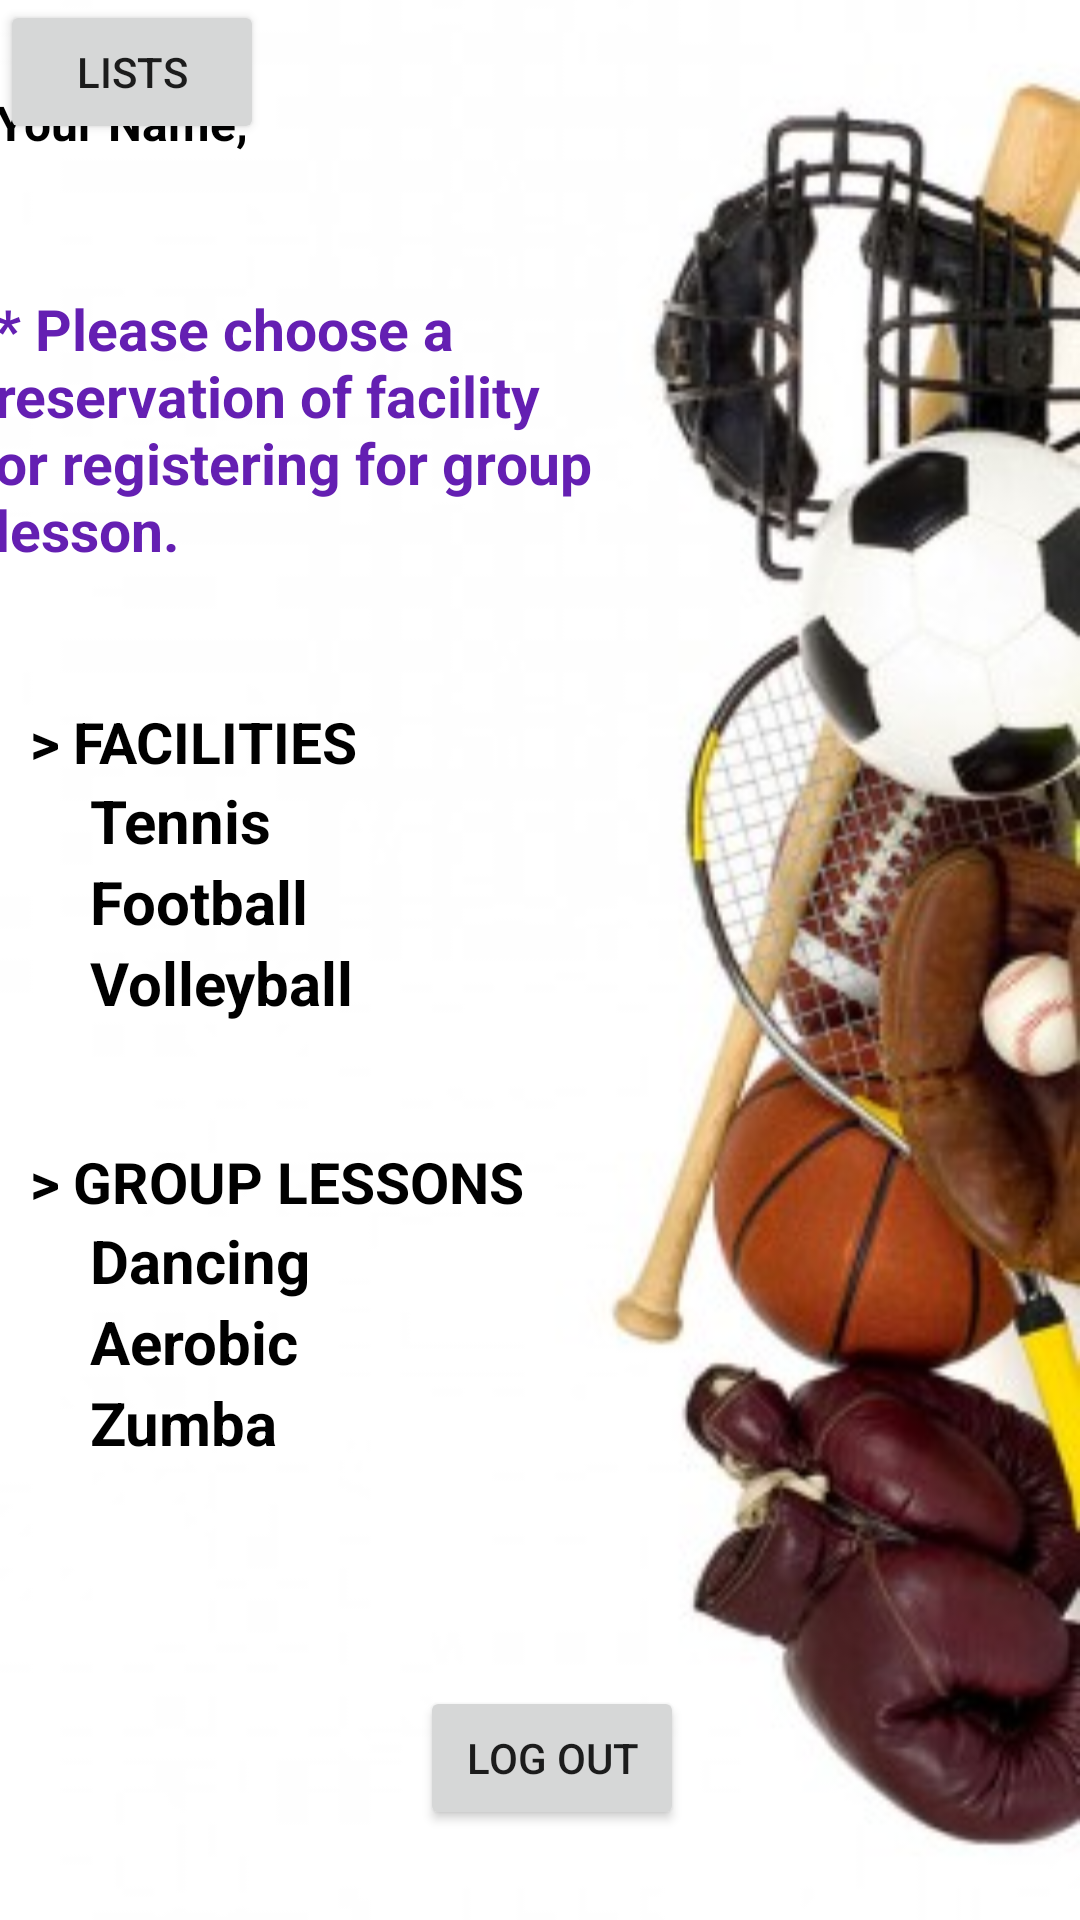

Reconstruct the res/layout file that produces this screen, plus the resources it refers to.
<!-- AndroidManifest.xml: application theme AppTheme -->
<!-- res/layout/activity_second.xml -->
<?xml version="1.0" encoding="utf-8"?>
<android.support.constraint.ConstraintLayout xmlns:android="http://schemas.android.com/apk/res/android"
    xmlns:app="http://schemas.android.com/apk/res-auto"
    xmlns:tools="http://schemas.android.com/tools"
    android:layout_width="match_parent"
    android:layout_height="match_parent"
    android:background="@drawable/ikibg"
    tools:context="com.example.bz.sportclubsupportingsystem.Second"
    >

    <TableLayout
        android:id="@+id/tableLayout3"
        android:layout_width="wrap_content"
        android:layout_height="wrap_content"
        android:layout_marginTop="45dp"
        android:paddingLeft="10dp"
        android:stretchColumns="1"
        app:layout_constraintStart_toStartOf="parent"
        app:layout_constraintTop_toBottomOf="@+id/textView26">

        <TableRow
            android:layout_width="match_parent"
            android:layout_height="wrap_content">

            <TextView
                android:id="@+id/textView2"
                android:layout_width="238dp"
                android:layout_height="wrap_content"
                android:text="> FACILITIES"
                android:textColor="@android:color/black"
                android:textSize="19sp"
                android:textStyle="bold"
                android:visibility="visible" />
        </TableRow>

        <TableRow
            android:layout_width="match_parent"
            android:layout_height="wrap_content">

            <TextView
                android:id="@+id/textView5"
                android:layout_width="match_parent"
                android:layout_height="wrap_content"
                android:onClick="OnClickGoTennis"
                android:paddingLeft="20dp"
                android:text="Tennis"
                android:textColor="@android:color/black"
                android:textSize="20sp"
                android:textStyle="bold"
                android:visibility="visible" />
        </TableRow>

        <TableRow
            android:layout_width="match_parent"
            android:layout_height="wrap_content">

            <TextView
                android:id="@+id/textView6"
                android:layout_width="match_parent"
                android:layout_height="wrap_content"
                android:onClick="OnClickGoFootball"
                android:paddingLeft="20dp"
                android:text="Football"
                android:textColor="@android:color/black"
                android:textSize="20sp"
                android:textStyle="bold"
                android:visibility="visible" />
        </TableRow>

        <TableRow
            android:layout_width="wrap_content"
            android:layout_height="match_parent">

            <TextView
                android:id="@+id/textView7"
                android:layout_width="match_parent"
                android:layout_height="wrap_content"
                android:onClick="OnClickGoVolleyball"
                android:paddingLeft="20dp"
                android:text="Volleyball"
                android:textColor="@android:color/black"
                android:textSize="20sp"
                android:textStyle="bold"
                android:visibility="visible" />
        </TableRow>
    </TableLayout>

    <TableLayout
        android:id="@+id/tableLayout2"
        android:layout_width="wrap_content"
        android:layout_height="wrap_content"
        android:layout_marginTop="40dp"
        android:paddingLeft="10dp"
        app:layout_constraintStart_toStartOf="parent"
        app:layout_constraintTop_toBottomOf="@+id/tableLayout3">

        <TableRow
            android:layout_width="match_parent"
            android:layout_height="wrap_content">

            <TextView
                android:id="@+id/textView"
                android:layout_width="wrap_content"
                android:layout_height="wrap_content"
                android:text="> GROUP LESSONS"
                android:textColor="@android:color/black"
                android:textSize="19sp"
                android:textStyle="bold"
                android:visibility="visible" />
        </TableRow>

        <TableRow
            android:layout_width="match_parent"
            android:layout_height="wrap_content">

            <TextView
                android:id="@+id/textView12"
                android:layout_width="wrap_content"
                android:layout_height="wrap_content"
                android:onClick="OnClickGoDancing"
                android:paddingLeft="20dp"
                android:text="Dancing"
                android:textColor="@android:color/black"
                android:textSize="20sp"
                android:textStyle="bold"
                android:visibility="visible" />
        </TableRow>

        <TableRow
            android:layout_width="match_parent"
            android:layout_height="wrap_content">

            <TextView
                android:id="@+id/textView13"
                android:layout_width="240dp"
                android:layout_height="wrap_content"
                android:onClick="OnClickGoAerobic"
                android:paddingLeft="20dp"
                android:text="Aerobic"
                android:textColor="@android:color/black"
                android:textSize="20sp"
                android:textStyle="bold"
                android:visibility="visible" />
        </TableRow>

        <TableRow
            android:layout_width="match_parent"
            android:layout_height="wrap_content">

            <TextView
                android:id="@+id/textView14"
                android:layout_width="match_parent"
                android:layout_height="wrap_content"
                android:onClick="OnClickGoZumba"
                android:paddingLeft="20dp"
                android:text="Zumba"
                android:textColor="@android:color/black"
                android:textSize="20sp"
                android:textStyle="bold"
                android:visibility="visible" />
        </TableRow>
    </TableLayout>

    <Button
        android:id="@+id/buttonExit"
        android:layout_width="wrap_content"
        android:layout_height="wrap_content"
        android:layout_marginBottom="30dp"
        android:layout_marginStart="140dp"
        android:text="Log out"
        app:layout_constraintBottom_toBottomOf="parent"
        app:layout_constraintStart_toStartOf="parent" />

    <TextView
        android:id="@+id/nameText"
        android:layout_width="wrap_content"
        android:layout_height="wrap_content"
        android:layout_marginEnd="289dp"
        android:layout_marginStart="10dp"
        android:layout_marginTop="30dp"
        android:text="Your Name,"
        android:textColor="#000000"
        android:textSize="16sp"
        android:textStyle="bold"
        app:layout_constraintEnd_toEndOf="parent"
        app:layout_constraintStart_toStartOf="parent"
        app:layout_constraintTop_toTopOf="parent" />

    <TextView
        android:id="@+id/textView26"
        android:layout_width="223dp"
        android:layout_height="wrap_content"
        android:layout_marginEnd="151dp"
        android:layout_marginStart="10dp"
        android:layout_marginTop="45dp"
        android:text="* Please choose a reservation of facility or registering for group lesson."
        android:textColor="@color/colorAccent"
        android:textSize="19sp"
        android:textStyle="bold"
        app:layout_constraintEnd_toEndOf="parent"
        app:layout_constraintStart_toStartOf="parent"
        app:layout_constraintTop_toBottomOf="@+id/nameText" />

    <Button
        android:id="@+id/listId"
        android:layout_width="wrap_content"
        android:layout_height="wrap_content"
        android:text="Lists"
        tools:layout_editor_absoluteX="279dp"
        tools:layout_editor_absoluteY="446dp" />
</android.support.constraint.ConstraintLayout>
<!-- resources referenced by this layout -->
<resources>
  <color name="colorAccent">#641fb2</color>
  <!-- drawable ikibg: jpg bitmap (drawable, 38933 bytes) -->
  <style name="AppTheme" parent="Theme.AppCompat.Light.DarkActionBar">
          
          <item name="colorPrimary">#212121</item>
          <item name="colorPrimaryDark">#000000</item>
          <item name="colorAccent">#212121</item>
      </style>
</resources>
